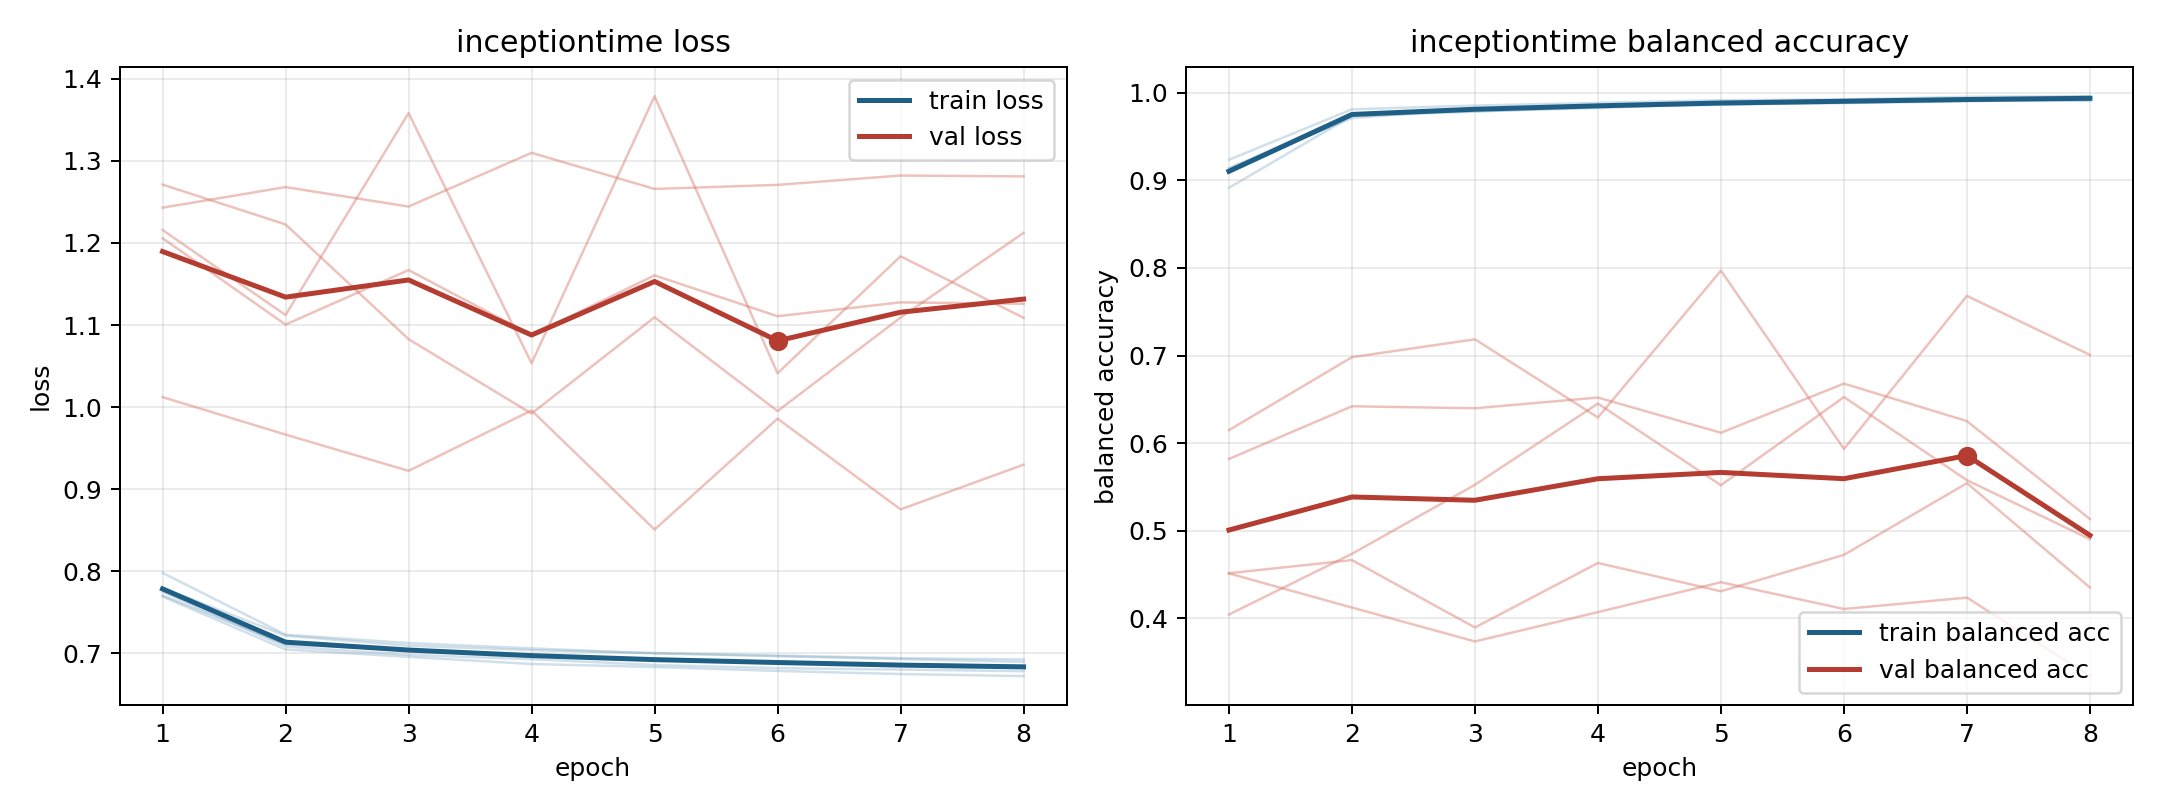

Data behind this chart, as committed beside it:
model, fold, epoch, train_loss, train_balanced_accuracy, val_loss, val_balanced_accuracy
inceptiontime, 1, 1, 0.7704, 0.9235, 1.243, 0.4512
inceptiontime, 1, 2, 0.7109, 0.9811, 1.268, 0.4123
inceptiontime, 1, 3, 0.7044, 0.9854, 1.244, 0.3735
inceptiontime, 1, 4, 0.6964, 0.9885, 1.31, 0.4071
inceptiontime, 1, 5, 0.6922, 0.9915, 1.266, 0.4412
inceptiontime, 1, 6, 0.6898, 0.9924, 1.271, 0.4106
inceptiontime, 1, 7, 0.6862, 0.9954, 1.282, 0.4236
inceptiontime, 1, 8, 0.6851, 0.9961, 1.281, 0.334
inceptiontime, 2, 1, 0.7752, 0.9094, 1.206, 0.5819
inceptiontime, 2, 2, 0.7083, 0.9756, 1.101, 0.6421
inceptiontime, 2, 3, 0.6983, 0.9792, 1.167, 0.6398
inceptiontime, 2, 4, 0.6929, 0.9826, 1.088, 0.652
inceptiontime, 2, 5, 0.6859, 0.988, 1.16, 0.6119
inceptiontime, 2, 6, 0.682, 0.9903, 1.111, 0.6679
inceptiontime, 2, 7, 0.6803, 0.9917, 1.128, 0.6252
inceptiontime, 2, 8, 0.6783, 0.9929, 1.126, 0.5134
inceptiontime, 3, 1, 0.7797, 0.9138, 1.271, 0.4043
inceptiontime, 3, 2, 0.7216, 0.9711, 1.223, 0.4736
inceptiontime, 3, 3, 0.7093, 0.9818, 1.083, 0.5524
inceptiontime, 3, 4, 0.7039, 0.9849, 0.9921, 0.6452
inceptiontime, 3, 5, 0.7003, 0.9869, 1.109, 0.5519
inceptiontime, 3, 6, 0.6966, 0.9883, 0.9952, 0.6526
inceptiontime, 3, 7, 0.6931, 0.9903, 1.109, 0.5577
inceptiontime, 3, 8, 0.6895, 0.9931, 1.212, 0.4903
inceptiontime, 4, 1, 0.7981, 0.8915, 1.012, 0.6149
inceptiontime, 4, 2, 0.7227, 0.9736, 0.9665, 0.6981
inceptiontime, 4, 3, 0.7125, 0.9784, 0.9223, 0.7186
inceptiontime, 4, 4, 0.706, 0.9838, 0.996, 0.6293
inceptiontime, 4, 5, 0.7, 0.9863, 0.8508, 0.7969
inceptiontime, 4, 6, 0.6973, 0.9888, 0.986, 0.5933
inceptiontime, 4, 7, 0.6942, 0.991, 0.8754, 0.7681
inceptiontime, 4, 8, 0.6925, 0.9907, 0.9299, 0.7007
inceptiontime, 5, 1, 0.7694, 0.9136, 1.216, 0.4514
inceptiontime, 5, 2, 0.7048, 0.975, 1.112, 0.4665
inceptiontime, 5, 3, 0.6958, 0.9812, 1.358, 0.3895
inceptiontime, 5, 4, 0.6871, 0.9857, 1.053, 0.4632
inceptiontime, 5, 5, 0.6834, 0.9888, 1.379, 0.4309
inceptiontime, 5, 6, 0.6786, 0.9918, 1.041, 0.4724
inceptiontime, 5, 7, 0.6748, 0.9932, 1.184, 0.5543
inceptiontime, 5, 8, 0.6723, 0.9956, 1.109, 0.4352
